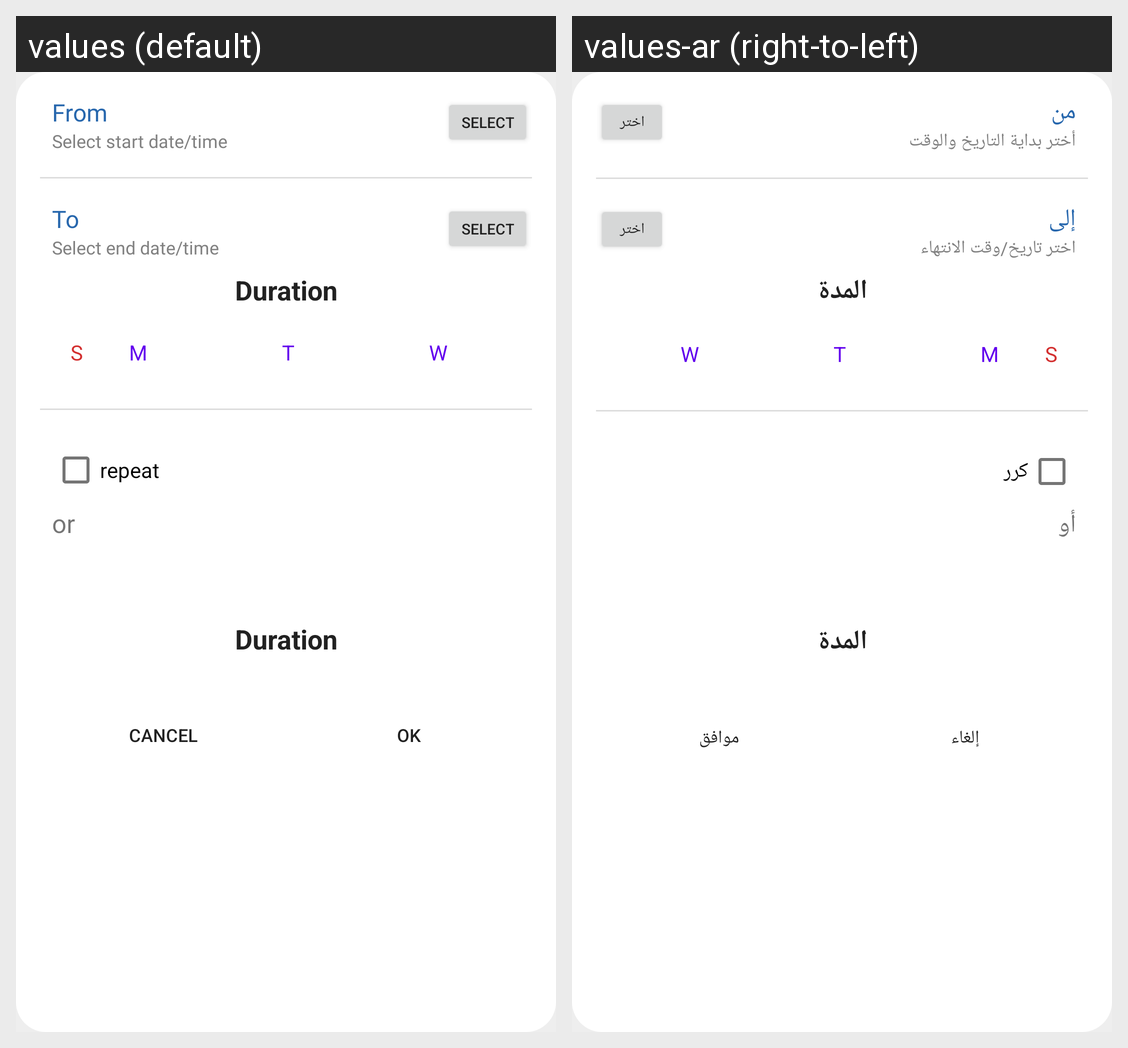

This grid shows one Android layout under two languages. Give, for every string resource on the screen, its name, the default text and each shown locale's text.
Android screen res/layout/dialog_new_rule.xml rendered under 2 locales, left to right: values (default), values-ar (right-to-left). Device: Nexus 5 (rendered at 1080×1920; each locale shown at half size, 540×960, under a caption strip naming it); theme AppTheme.
Strings drawn on this screen, with the default value and each locale's value (text and hints the layout hard-codes, and strings that could not be matched under every locale, appear in the picture but are not listed):

from
  values: From
  values-ar: من

select_start_date_time
  values: Select start date/time
  values-ar: أختر بداية التاريخ والوقت

select
  values: Select
  values-ar: اختر

to
  values: To
  values-ar: إلى

select_end_date_time
  values: Select end date/time
  values-ar: اختر تاريخ/وقت الانتهاء

duration
  values: Duration
  values-ar: المدة

repeat
  values: repeat
  values-ar: كرر

or
  values: or
  values-ar: أو

cancel
  values: Cancel
  values-ar: إلغاء

ok
  values: OK
  values-ar: موافق
